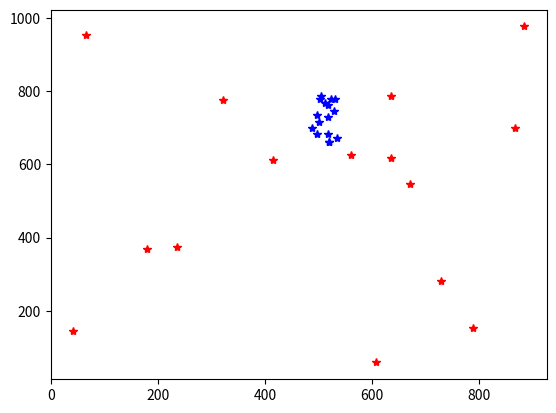

This chart was generated by the following Python code:
import random
import numpy as np
import matplotlib.pyplot as plt

thresh=100
vf= 20
flag=1
escapped_thresh=900
t=0

xf=random.randint(1,1000)
yf=random.randint(1,1000)
bomber_x=[]
bomber_y=[]
fighter_x=[]
fighter_y=[]
fighter_x.append(xf)
fighter_y.append(yf)

while(flag):
    xb=random.randint(1,1000)
    yb=random.randint(1,1000)
    
    bomber_x.append(xb)
    bomber_y.append(yb)
    
    dist=np.sqrt((xb-xf)**2+(yb-yf)**2)
    # dist=np.sqrt((xb-xf)**2)+((yb-yf)**2)
    print(xf,yf,xb,yb)
    print('Distance: ',dist)
    if dist<thresh:
        print("Target Caught")
        flag=0
    elif dist>escapped_thresh:
        flag=0
        print("Escapped")
    
    else:
        sin=(yb-yf)/dist
        cos=(xb-xf)/dist
        xf=xf+vf*cos
        yf=yf+vf*sin
    t=t+1
    
    fighter_x.append(xf)
    fighter_y.append(yf)

print("T:",t)

plt.plot(bomber_x,bomber_y,'r*')
plt.plot(fighter_x,fighter_y,'b*')
plt.show()

